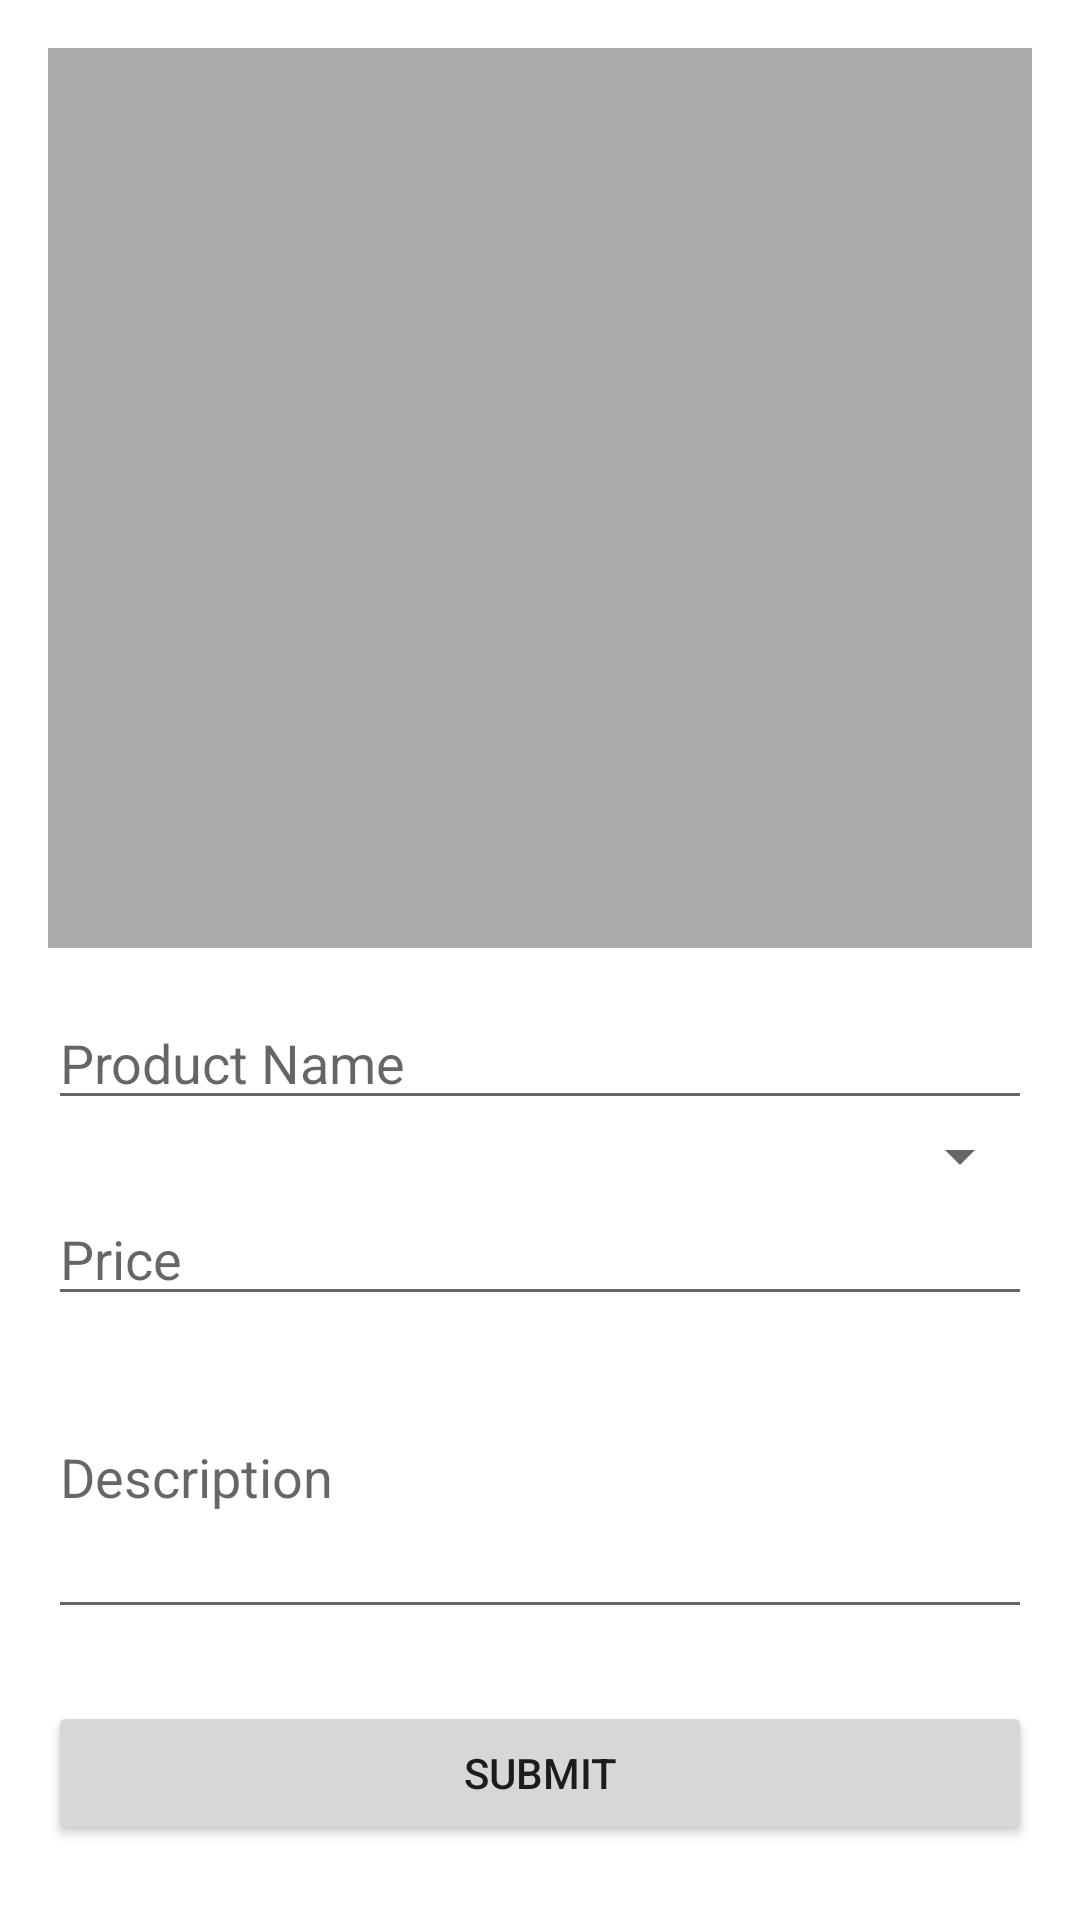

Android layout source for this screen:
<!-- AndroidManifest.xml: application theme Theme.Thales -->
<!-- res/layout/activity_product_creation.xml -->
<?xml version="1.0" encoding="utf-8"?>
<ScrollView xmlns:android="http://schemas.android.com/apk/res/android"
    android:layout_width="match_parent"
    android:layout_height="match_parent"
    android:padding="16dp">

    <LinearLayout
        android:layout_width="match_parent"
        android:layout_height="wrap_content"
        android:orientation="vertical"
        android:gravity="center_horizontal"
        android:layout_marginBottom="16dp"
        android:dividerPadding="8dp">

        <ImageView
            android:id="@+id/image_preview"
            android:layout_width="match_parent"
            android:layout_height="300dp"
            android:scaleType="centerCrop"
            android:background="@android:color/darker_gray"
            android:contentDescription="Tap to select image" />

        <EditText
            android:id="@+id/name_input"
            android:layout_width="match_parent"
            android:layout_height="wrap_content"
            android:hint="Product Name"
            android:layout_marginTop="16dp" />

        <Spinner
            android:paddingVertical="12dp"
            android:id="@+id/type_spinner"
            android:layout_width="match_parent"
            android:layout_height="wrap_content" />

        <EditText
            android:id="@+id/price_input"
            android:layout_width="match_parent"
            android:layout_height="wrap_content"
            android:hint="Price"
            android:inputType="numberDecimal" />

        <EditText
            android:id="@+id/description_input"
            android:layout_width="match_parent"
            android:layout_height="wrap_content"
            android:hint="Description"
            android:inputType="textMultiLine"
            android:minLines="4" />

        <Button
            android:id="@+id/submit_button"
            android:layout_width="match_parent"
            android:layout_height="wrap_content"
            android:text="Submit"
            android:layout_marginTop="24dp" />
    </LinearLayout>
</ScrollView>
<!-- resources referenced by this layout -->
<resources>
  <style name="Theme.Thales" parent="Theme.MaterialComponents.DayNight.NoActionBar">
          
          <item name="colorPrimary">@color/purple_500</item>
          <item name="colorPrimaryVariant">@color/purple_700</item>
          <item name="colorOnPrimary">@color/white</item>
          <item name="colorSecondary">@color/teal_200</item>
      </style>
  <!-- not gathered from this repository: default colours our renderer supplied (Android Studio template values) -->
  <color name="purple_500">#FF6200EE</color>
  <color name="purple_700">#FF3700B3</color>
  <color name="teal_200">#FF03DAC5</color>
  <color name="white">#FFFFFFFF</color>
</resources>
